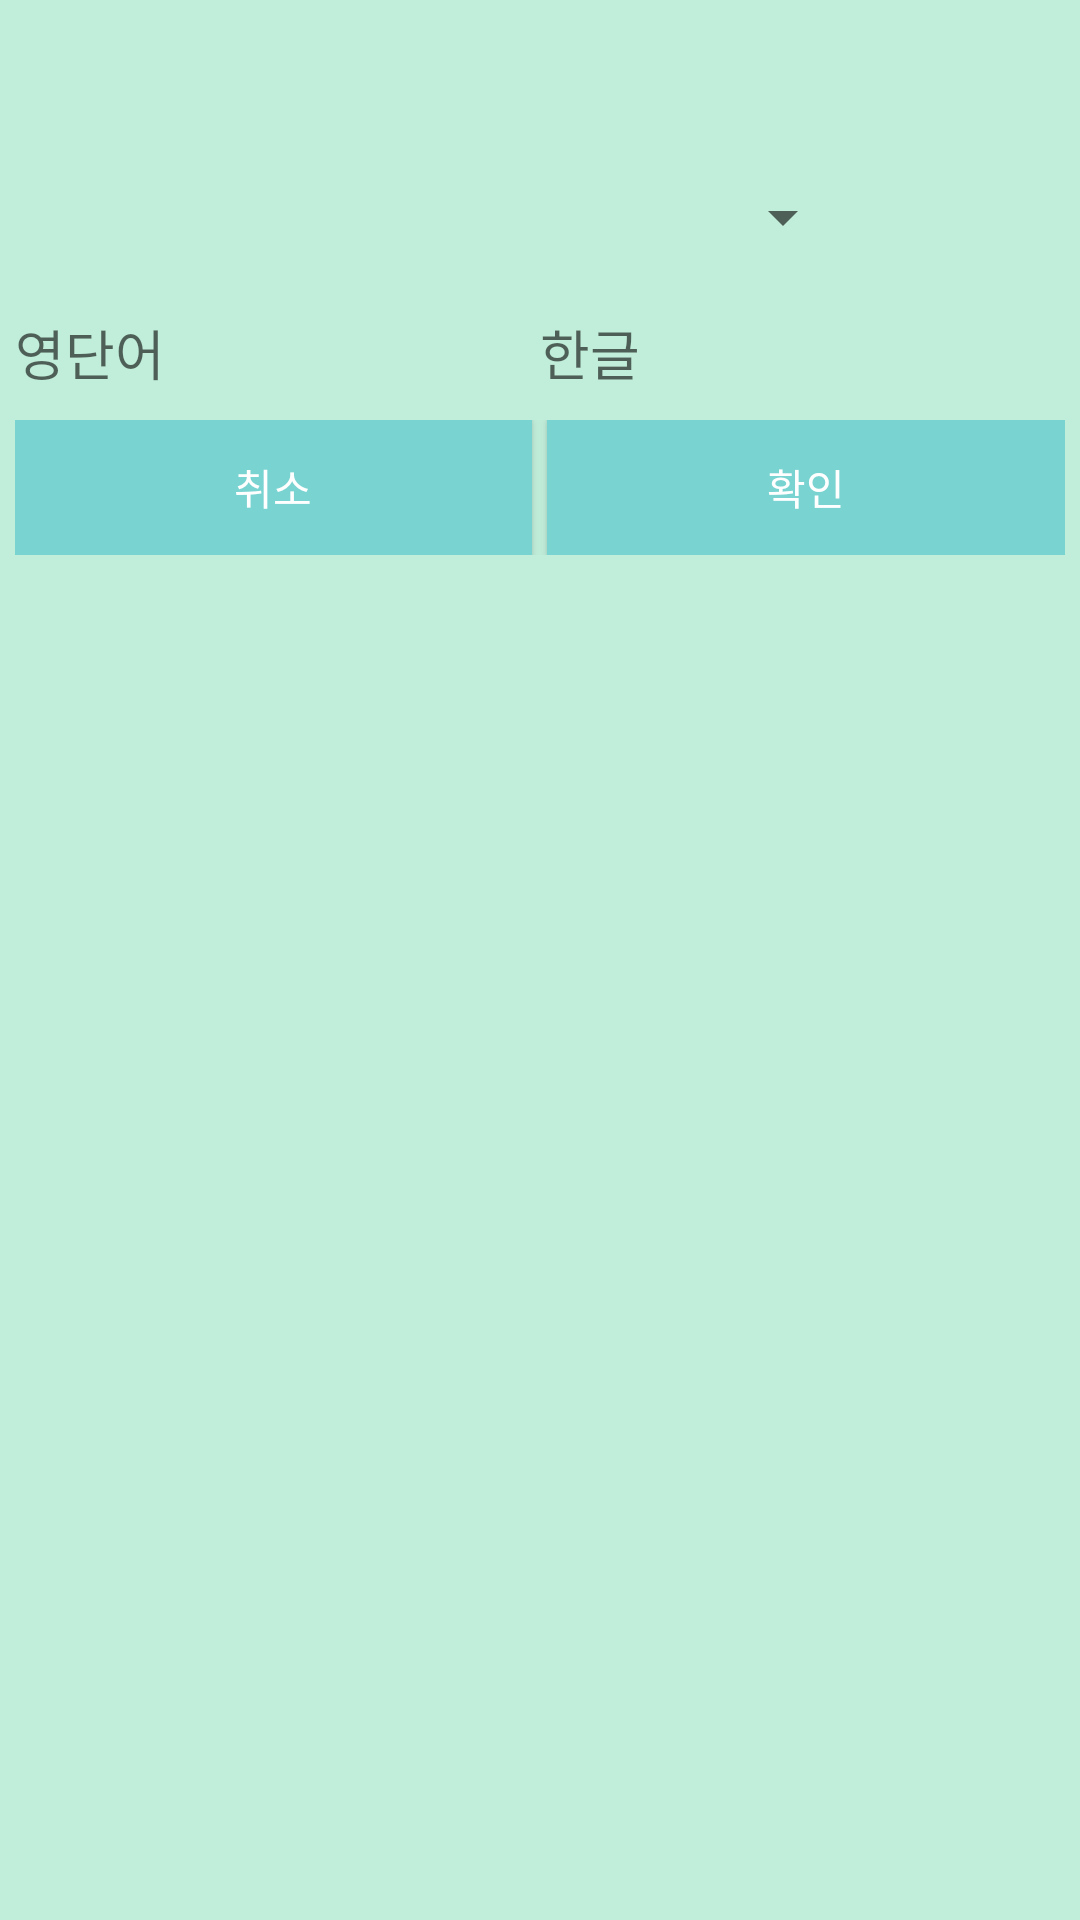

Reconstruct the res/layout file that produces this screen, plus the resources it refers to.
<!-- AndroidManifest.xml: application theme Theme.ServerVocaVolley -->
<!-- res/layout/dialog_spinner.xml -->
<?xml version="1.0" encoding="utf-8"?>
<LinearLayout xmlns:android="http://schemas.android.com/apk/res/android"
    xmlns:app="http://schemas.android.com/apk/res-auto"
    android:layout_width="wrap_content"
    android:layout_height="wrap_content"
    android:layout_gravity="center"
    android:background="@color/color_background"
    android:orientation="vertical"
    android:padding="5dp">

    <TextView
        android:id="@+id/spinnerTitleTextView"
        android:layout_width="280dp"
        android:layout_height="45dp"
        android:fontFamily="@font/sc_dream5"
        android:gravity="center"
        android:textColor="@color/black"
        android:textSize="20sp" />

    <Spinner
        android:id="@+id/spinner"
        android:layout_width="280dp"
        android:layout_height="45dp" />

    <LinearLayout
        android:id="@+id/editTextLayout"
        android:layout_width="match_parent"
        android:layout_height="45dp"
        android:orientation="horizontal">

        <EditText
            android:id="@+id/engEditText"
            android:layout_width="0dp"
            android:layout_height="match_parent"
            android:layout_weight="1"
            android:background="@null"
            android:hint="@string/eng_text" />

        <EditText
            android:id="@+id/korEditText"
            android:layout_width="0dp"
            android:layout_height="match_parent"
            android:layout_weight="1"
            android:background="@null"
            android:hint="@string/kor_text" />


    </LinearLayout>

    <LinearLayout
        android:layout_width="match_parent"
        android:layout_height="45dp"
        android:orientation="horizontal">

        <androidx.appcompat.widget.AppCompatButton
            android:foreground="?attr/selectableItemBackground"
            android:id="@+id/cancelButton"
            android:layout_width="0dp"
            android:layout_height="wrap_content"
            android:layout_marginEnd="5dp"
            android:layout_weight="1"
            android:background="@color/color_logo"
            android:text="@string/cancel_text"
            android:textColor="@color/white" />

        <androidx.appcompat.widget.AppCompatButton
            android:foreground="?attr/selectableItemBackground"
            android:id="@+id/passButton"
            android:layout_width="0dp"
            android:layout_height="wrap_content"
            android:layout_weight="1"
            android:background="@color/color_logo"
            android:text="@string/pass_text"
            android:textColor="@color/white" />

    </LinearLayout>

</LinearLayout>
<!-- resources referenced by this layout -->
<resources>
  <color name="black">#FF000000</color>
  <color name="color_background">#c1eeda</color>
  <color name="color_logo">#78d3d1</color>
  <color name="white">#FFFFFFFF</color>
  <string name="cancel_text">취소</string>
  <string name="eng_text">영단어</string>
  <string name="kor_text">한글</string>
  <string name="pass_text">확인</string>
  <style name="Theme.ServerVocaVolley" parent="Theme.MaterialComponents.DayNight.NoActionBar">
          
          <item name="colorPrimary">@color/purple_500</item>
          <item name="colorPrimaryVariant">@color/color_logo</item>
          <item name="colorOnPrimary">@color/white</item>
          
          <item name="colorSecondary">@color/teal_200</item>
          <item name="colorSecondaryVariant">@color/teal_700</item>
          <item name="colorOnSecondary">@color/black</item>
          
          <item name="android:statusBarColor" tools:targetApi="l">?attr/colorPrimaryVariant</item>
          
      </style>
  <color name="purple_500">#FF6200EE</color>
  <color name="teal_200">#FF03DAC5</color>
  <color name="teal_700">#FF018786</color>
</resources>
